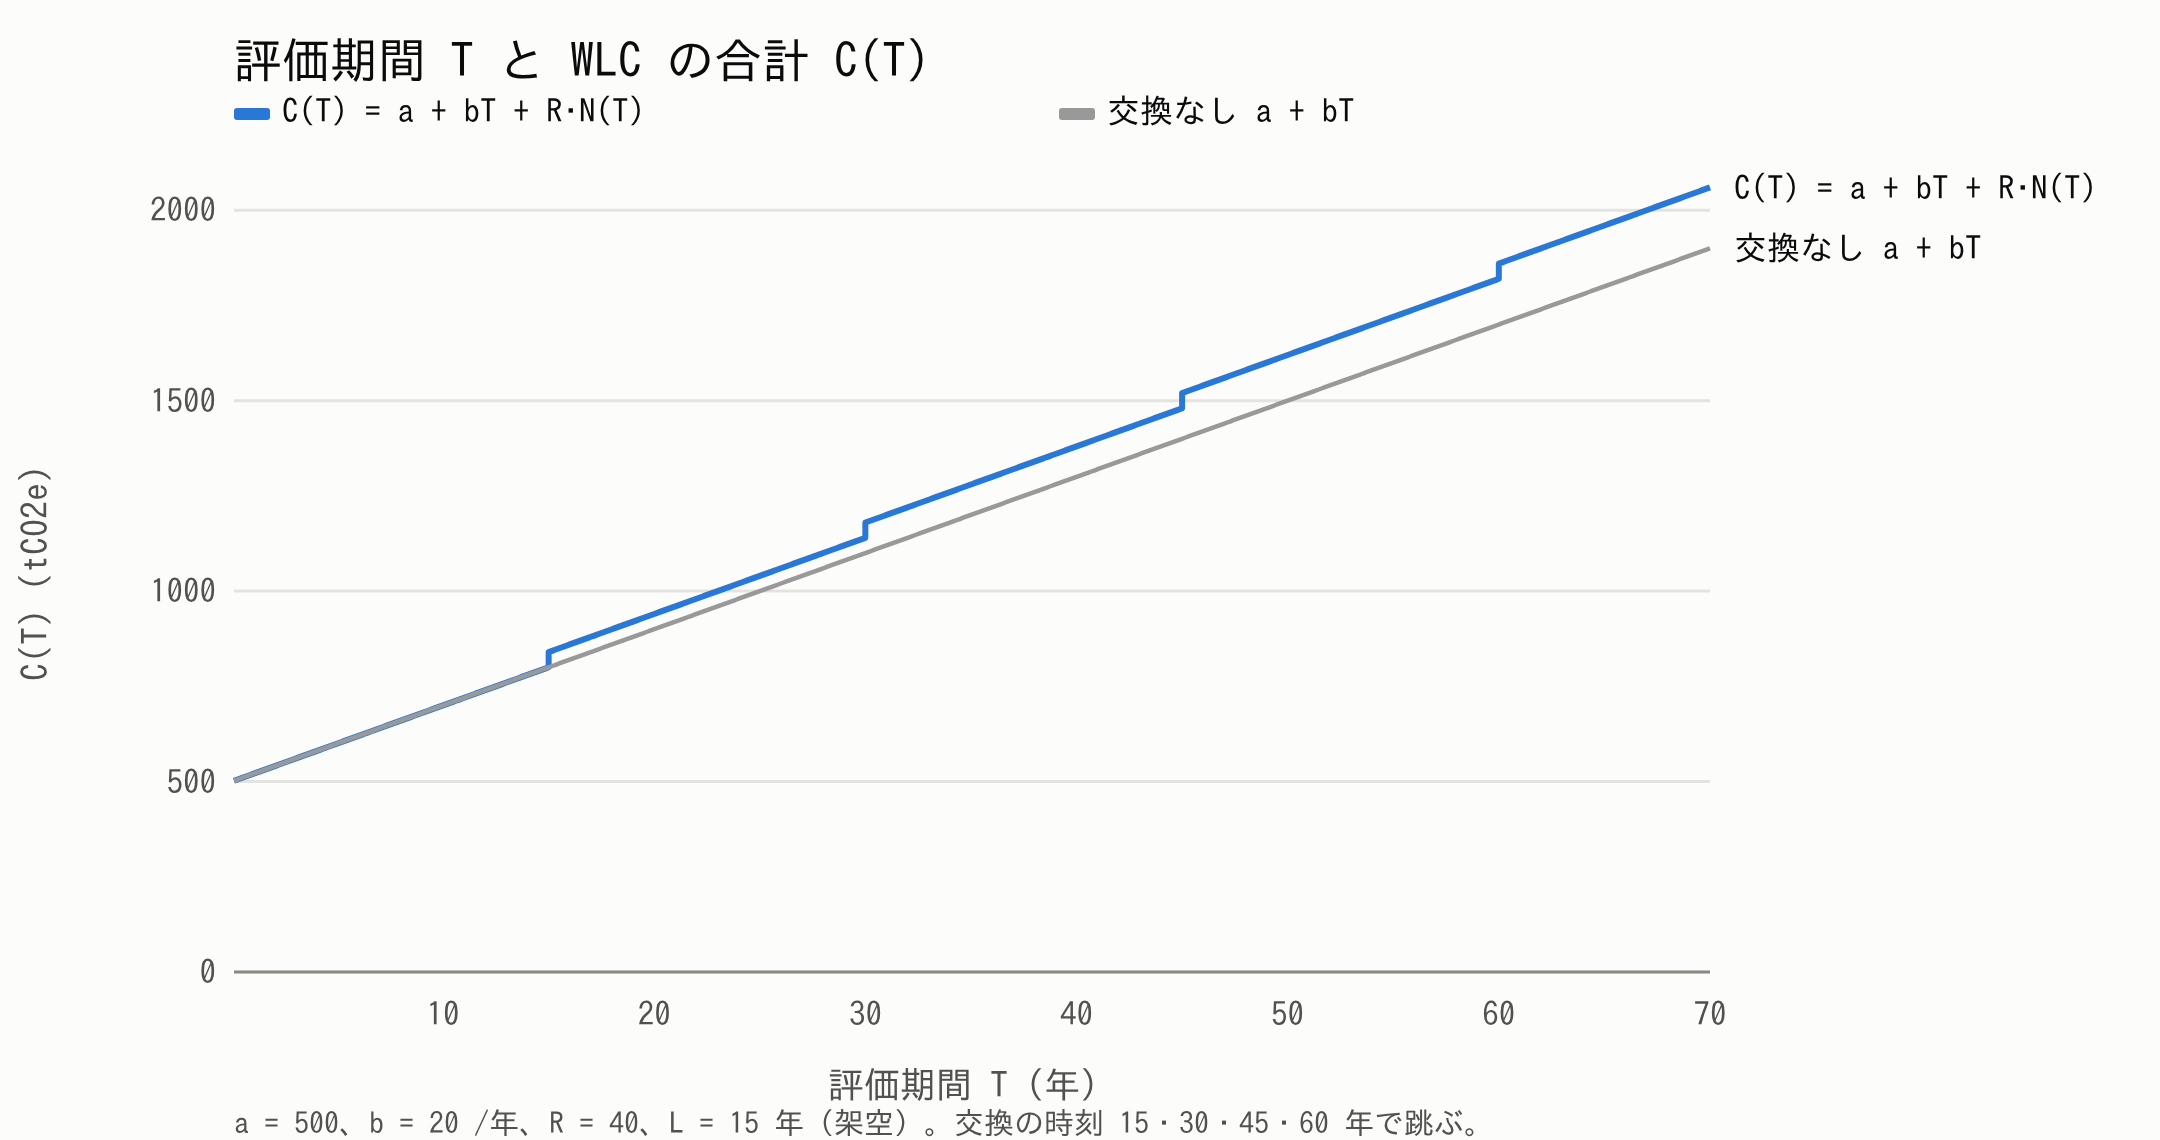

The table this chart was drawn from, first rows:
T, C(T), a+bT
0.1, 502.0, 502.0
1.1, 522.0, 522.0
2.1, 542.0, 542.0
3.1, 562.0, 562.0
4.1, 582.0, 582.0
5.1, 602.0, 602.0
6.1, 622.0, 622.0
7.1, 642.0, 642.0
8.1, 662.0, 662.0
9.1, 682.0, 682.0
10.1, 702.0, 702.0
11.1, 722.0, 722.0
12.1, 742.0, 742.0
13.1, 762.0, 762.0
14.1, 782.0, 782.0
15.0, 800.0, 800.0
15.9, 858.0, 818.0
16.9, 878.0, 838.0
17.9, 898.0, 858.0
18.9, 918.0, 878.0
19.9, 938.0, 898.0
20.9, 958.0, 918.0
21.9, 978.0, 938.0
22.9, 998.0, 958.0
23.9, 1018, 978.0
24.9, 1038, 998.0
25.9, 1058, 1018
26.9, 1078, 1038
27.9, 1098, 1058
28.9, 1118, 1078
29.9, 1138, 1098
30.7, 1194, 1114
31.7, 1214, 1134
32.7, 1234, 1154
33.7, 1254, 1174
34.7, 1274, 1194
35.7, 1294, 1214
36.7, 1314, 1234
37.7, 1334, 1254
38.7, 1354, 1274
39.7, 1374, 1294
40.7, 1394, 1314
41.7, 1414, 1334
42.7, 1434, 1354
43.7, 1454, 1374
44.7, 1474, 1394
45.5, 1530, 1410
46.5, 1550, 1430
47.5, 1570, 1450
48.5, 1590, 1470
49.5, 1610, 1490
50.5, 1630, 1510
51.5, 1650, 1530
52.5, 1670, 1550
53.5, 1690, 1570
54.5, 1710, 1590
55.5, 1730, 1610
56.5, 1750, 1630
57.5, 1770, 1650
58.5, 1790, 1670
... 11 more rows
